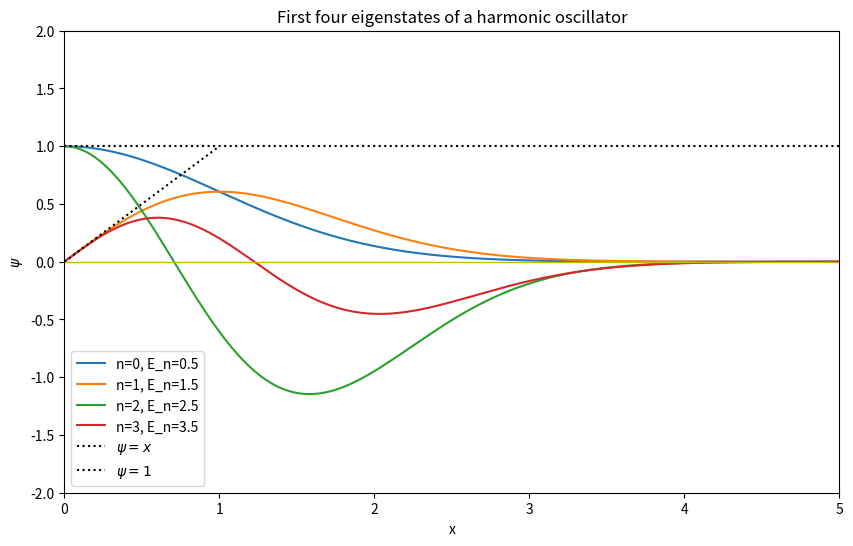

This chart was generated by the following Python code: (Note: this script raises an exception after producing the figure.)
import numpy as np
import matplotlib.pyplot as plt

def shoot_ho(E, parity, N=1000):
    xmax = 5.0
    dx = xmax / N
    dx2 = dx**2
    x = 0.0
    
    if parity == 'even':
        psi = 1.0
        dpsi = 0.0
    else:
        psi = 0.0
        dpsi = 1.0
        
    x_tab = [x]
    psi_tab = [psi]
    
    for i in range(N):
        V_x = 0.5 * x**2
        V_next = 0.5 * (x+dx)**2
        d2psi = 2 * (V_x - E) * psi
        psi_new = psi + dpsi*dx + 0.5*d2psi*dx2
        d2psinew = 2 * (V_next - E) * psi_new
        dpsi += 0.5*(d2psi + d2psinew)*dx
        psi = psi_new
        x += dx
        x_tab.append(x)
        psi_tab.append(psi)
        
    return psi, x_tab, psi_tab

def find_eigenvalue_ho(E_min, E_max, parity, tol=1e-9):
    while (E_max - E_min) > tol:
        E_mid = (E_min + E_max) / 2
        psi_mid, _, _ = shoot_ho(E_mid, parity)
        psi_min, _, _ = shoot_ho(E_min, parity)
        if np.sign(psi_mid) == np.sign(psi_min):
            E_min = E_mid
        else:
            E_max = E_mid
    E_final = (E_min + E_max) / 2
    _, x_tab, psi_tab = shoot_ho(E_final, parity)
    return E_final, x_tab, psi_tab

searches = [
    (0.1, 1.0, 'even', 0),
    (1.0, 2.0, 'odd', 1),
    (2.0, 3.0, 'even', 2),
    (3.0, 4.0, 'odd', 3)
]

plt.figure(figsize=(10,6))
for E_min, E_max, parity, n in searches:
    E, x_tab, psi_tab = find_eigenvalue_ho(E_min, E_max, parity)
    print(f'n={n}, E_n={E:.2f}')
    plt.plot(x_tab, psi_tab, label=f'n={n}, E_n={E:.1f}')

# add dashed lines for psi=x and psi=1
x_line = np.linspace(0, 1, 100)
plt.plot(x_line, x_line, 'k:', label='$\psi=x$')
plt.axhline(1, color='k', ls=':', label='$\psi=1$')

plt.axhline(0, color='y', lw=1)
plt.xlabel('x')
plt.ylabel('$\psi$')
plt.title('First four eigenstates of a harmonic oscillator')
plt.xlim(0, 5)
plt.ylim(-2, 2)
plt.legend()
plt.savefig('report/p3_ho.png')
